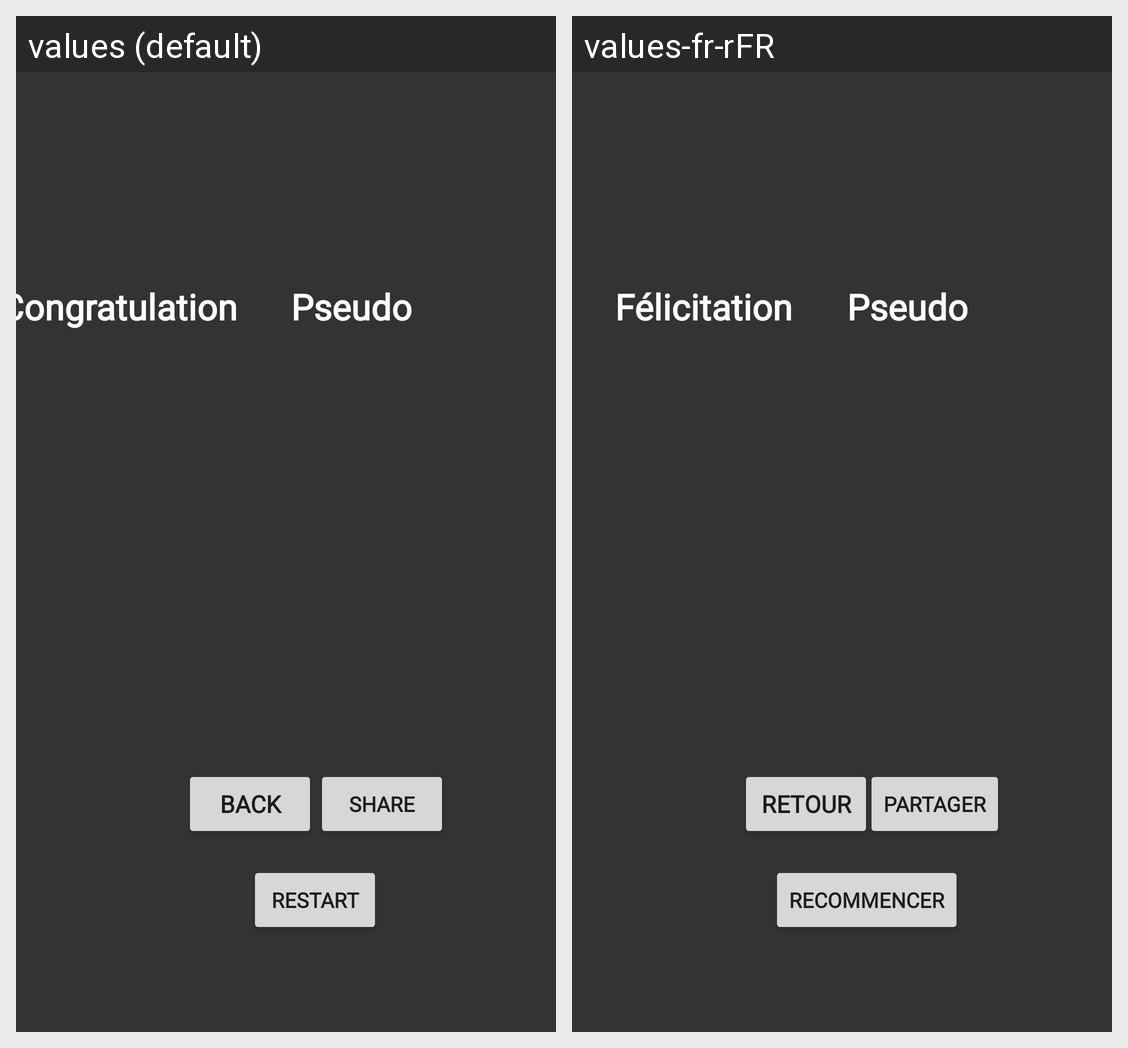

Translations of the strings shown on this Android screen, per locale in the grid:
Android screen res/layout/activity_pfin.xml rendered under 2 locales, left to right: values (default), values-fr-rFR. Device: Nexus 5 (rendered at 1080×1920; each locale shown at half size, 540×960, under a caption strip naming it); theme Theme.QuizzDitch.
Strings drawn on this screen, with the default value and each locale's value (text and hints the layout hard-codes, and strings that could not be matched under every locale, appear in the picture but are not listed):

pseudo
  values: Pseudo
  values-fr-rFR: Pseudo  [not translated; the default value is used]

Text_congra
  values: Congratulation
  values-fr-rFR: Félicitation

share
  values: SHARE
  values-fr-rFR: Partager

btn_back
  values: Back
  values-fr-rFR: Retour

btn_restart
  values: Restart
  values-fr-rFR: Recommencer
